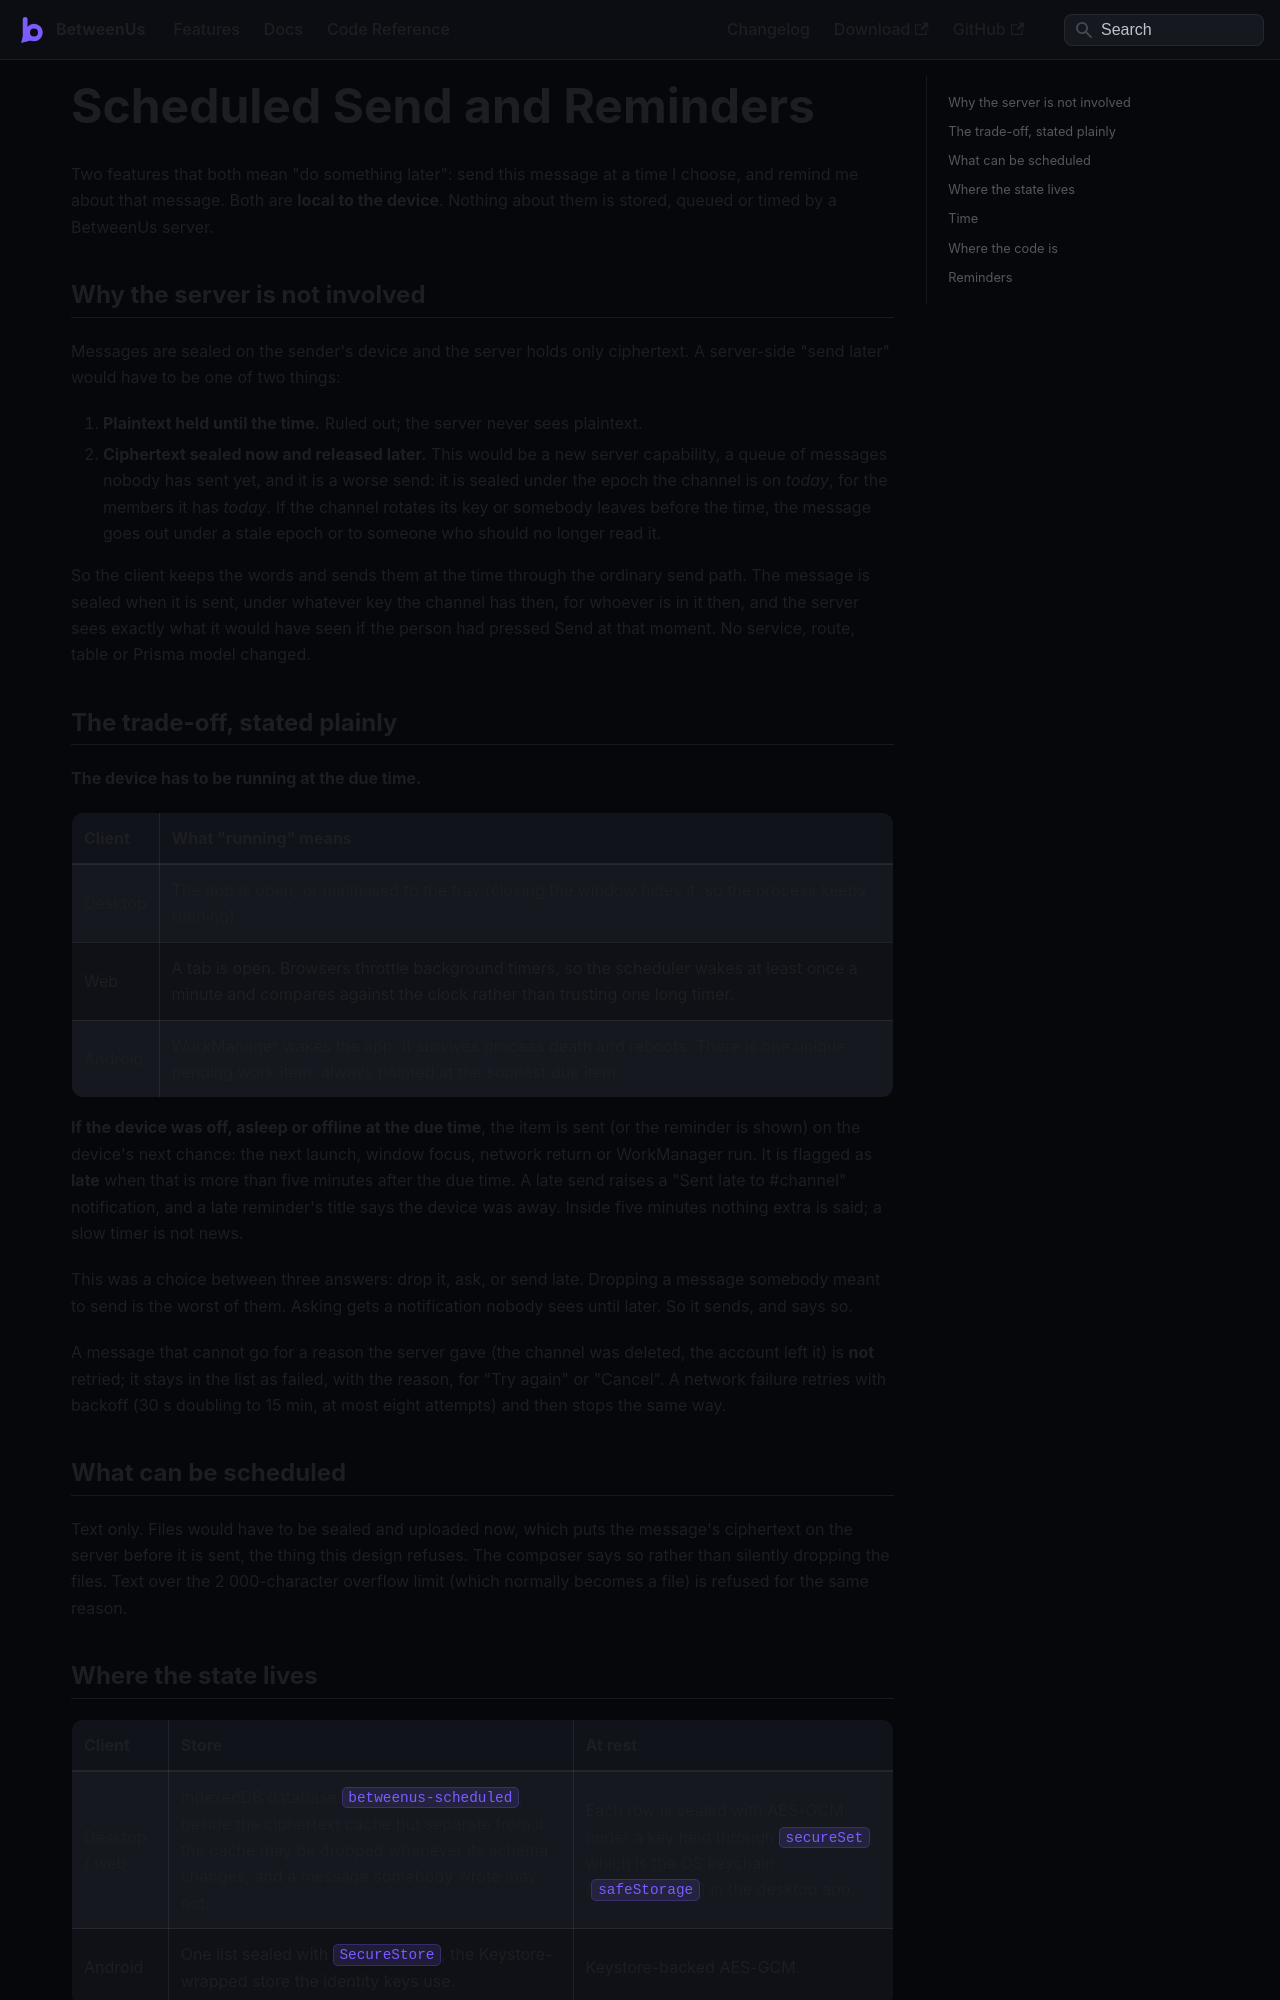

repository: aiyu-ayaan/BetweenUs · page: architecture/local-scheduling/index.html · generator: docusaurus

---
sidebar_position: 9
---

# Scheduled Send and Reminders

Two features that both mean "do something later": send this message at a time
I choose, and remind me about that message. Both are **local to the device**.
Nothing about them is stored, queued or timed by a BetweenUs server.

## Why the server is not involved

Messages are sealed on the sender's device and the server holds only
ciphertext. A server-side "send later" would have to be one of two things:

1. **Plaintext held until the time.** Ruled out; the server never sees
   plaintext.
2. **Ciphertext sealed now and released later.** This would be a new server
   capability, a queue of messages nobody has sent yet, and it is a worse
   send: it is sealed under the epoch the channel is on *today*, for the
   members it has *today*. If the channel rotates its key or somebody leaves
   before the time, the message goes out under a stale epoch or to someone who
   should no longer read it.

So the client keeps the words and sends them at the time through the ordinary
send path. The message is sealed when it is sent, under whatever key the
channel has then, for whoever is in it then, and the server sees exactly what
it would have seen if the person had pressed Send at that moment. No service,
route, table or Prisma model changed.

## The trade-off, stated plainly

**The device has to be running at the due time.**

| Client | What "running" means |
| :--- | :--- |
| Desktop | The app is open, or minimised to the tray (closing the window hides it, so the process keeps running). |
| Web | A tab is open. Browsers throttle background timers, so the scheduler wakes at least once a minute and compares against the clock rather than trusting one long timer. |
| Android | WorkManager wakes the app. It survives process death and reboots. There is one unique pending work item, always pointed at the soonest due item. |

**If the device was off, asleep or offline at the due time**, the item is sent
(or the reminder is shown) on the device's next chance: the next launch,
window focus, network return or WorkManager run. It is flagged as **late**
when that is more than five minutes after the due time. A late send raises a
"Sent late to #channel" notification, and a late reminder's title says the
device was away. Inside five minutes nothing extra is said; a slow timer is not
news.

This was a choice between three answers: drop it, ask, or send late. Dropping
a message somebody meant to send is the worst of them. Asking gets a
notification nobody sees until later. So it sends, and says so.

A message that cannot go for a reason the server gave (the channel was
deleted, the account left it) is **not** retried; it stays in the list as
failed, with the reason, for "Try again" or "Cancel". A network failure retries
with backoff (30 s doubling to 15 min, at most eight attempts) and then stops
the same way.

## What can be scheduled

Text only. Files would have to be sealed and uploaded now, which puts the
message's ciphertext on the server before it is sent, the thing this design
refuses. The composer says so rather than silently dropping the files. Text
over the 2 000-character overflow limit (which normally becomes a file) is
refused for the same reason.
